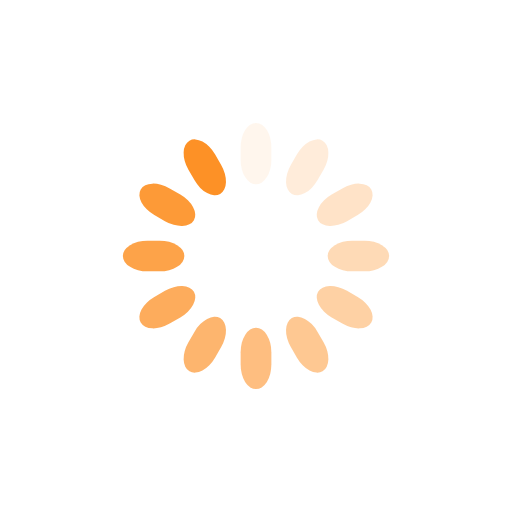
t = 0.00 s
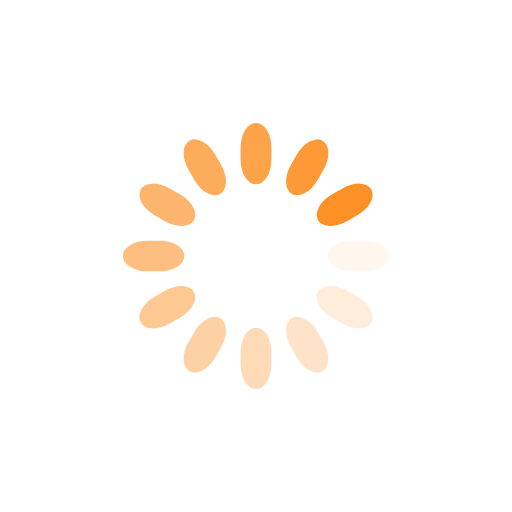
t = 0.25 s
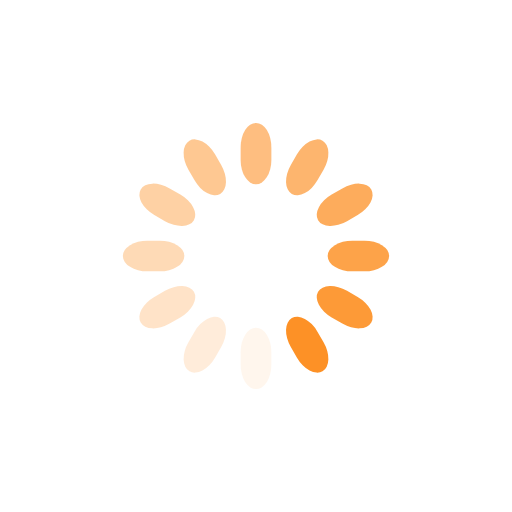
t = 0.50 s
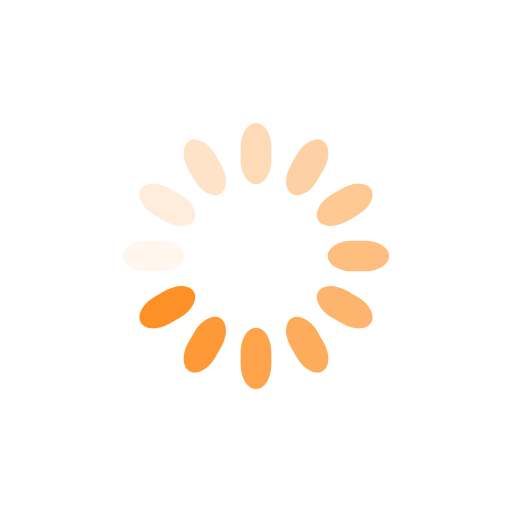
t = 0.75 s

The animated SVG that drew these frames (rendered in a browser with its animation timeline set to each time). Animation: 12 SMIL elements (animate=12); one cycle of 1.00 s, repeats indefinitely.

<svg class="lds-spinner" width="200px"  height="200px"  xmlns="http://www.w3.org/2000/svg" xmlns:xlink="http://www.w3.org/1999/xlink" viewBox="0 0 100 100" preserveAspectRatio="xMidYMid" style="background: none;"><g transform="rotate(0 50 50)">
  <rect x="47" y="24" rx="9.4" ry="4.8" width="6" height="12" fill="#fd9126">
    <animate attributeName="opacity" values="1;0" keyTimes="0;1" dur="1s" begin="-0.9166666666666666s" repeatCount="indefinite"></animate>
  </rect>
</g><g transform="rotate(30 50 50)">
  <rect x="47" y="24" rx="9.4" ry="4.8" width="6" height="12" fill="#fd9126">
    <animate attributeName="opacity" values="1;0" keyTimes="0;1" dur="1s" begin="-0.8333333333333334s" repeatCount="indefinite"></animate>
  </rect>
</g><g transform="rotate(60 50 50)">
  <rect x="47" y="24" rx="9.4" ry="4.8" width="6" height="12" fill="#fd9126">
    <animate attributeName="opacity" values="1;0" keyTimes="0;1" dur="1s" begin="-0.75s" repeatCount="indefinite"></animate>
  </rect>
</g><g transform="rotate(90 50 50)">
  <rect x="47" y="24" rx="9.4" ry="4.8" width="6" height="12" fill="#fd9126">
    <animate attributeName="opacity" values="1;0" keyTimes="0;1" dur="1s" begin="-0.6666666666666666s" repeatCount="indefinite"></animate>
  </rect>
</g><g transform="rotate(120 50 50)">
  <rect x="47" y="24" rx="9.4" ry="4.8" width="6" height="12" fill="#fd9126">
    <animate attributeName="opacity" values="1;0" keyTimes="0;1" dur="1s" begin="-0.5833333333333334s" repeatCount="indefinite"></animate>
  </rect>
</g><g transform="rotate(150 50 50)">
  <rect x="47" y="24" rx="9.4" ry="4.8" width="6" height="12" fill="#fd9126">
    <animate attributeName="opacity" values="1;0" keyTimes="0;1" dur="1s" begin="-0.5s" repeatCount="indefinite"></animate>
  </rect>
</g><g transform="rotate(180 50 50)">
  <rect x="47" y="24" rx="9.4" ry="4.8" width="6" height="12" fill="#fd9126">
    <animate attributeName="opacity" values="1;0" keyTimes="0;1" dur="1s" begin="-0.4166666666666667s" repeatCount="indefinite"></animate>
  </rect>
</g><g transform="rotate(210 50 50)">
  <rect x="47" y="24" rx="9.4" ry="4.8" width="6" height="12" fill="#fd9126">
    <animate attributeName="opacity" values="1;0" keyTimes="0;1" dur="1s" begin="-0.3333333333333333s" repeatCount="indefinite"></animate>
  </rect>
</g><g transform="rotate(240 50 50)">
  <rect x="47" y="24" rx="9.4" ry="4.8" width="6" height="12" fill="#fd9126">
    <animate attributeName="opacity" values="1;0" keyTimes="0;1" dur="1s" begin="-0.25s" repeatCount="indefinite"></animate>
  </rect>
</g><g transform="rotate(270 50 50)">
  <rect x="47" y="24" rx="9.4" ry="4.8" width="6" height="12" fill="#fd9126">
    <animate attributeName="opacity" values="1;0" keyTimes="0;1" dur="1s" begin="-0.16666666666666666s" repeatCount="indefinite"></animate>
  </rect>
</g><g transform="rotate(300 50 50)">
  <rect x="47" y="24" rx="9.4" ry="4.8" width="6" height="12" fill="#fd9126">
    <animate attributeName="opacity" values="1;0" keyTimes="0;1" dur="1s" begin="-0.08333333333333333s" repeatCount="indefinite"></animate>
  </rect>
</g><g transform="rotate(330 50 50)">
  <rect x="47" y="24" rx="9.4" ry="4.8" width="6" height="12" fill="#fd9126">
    <animate attributeName="opacity" values="1;0" keyTimes="0;1" dur="1s" begin="0s" repeatCount="indefinite"></animate>
  </rect>
</g></svg>
